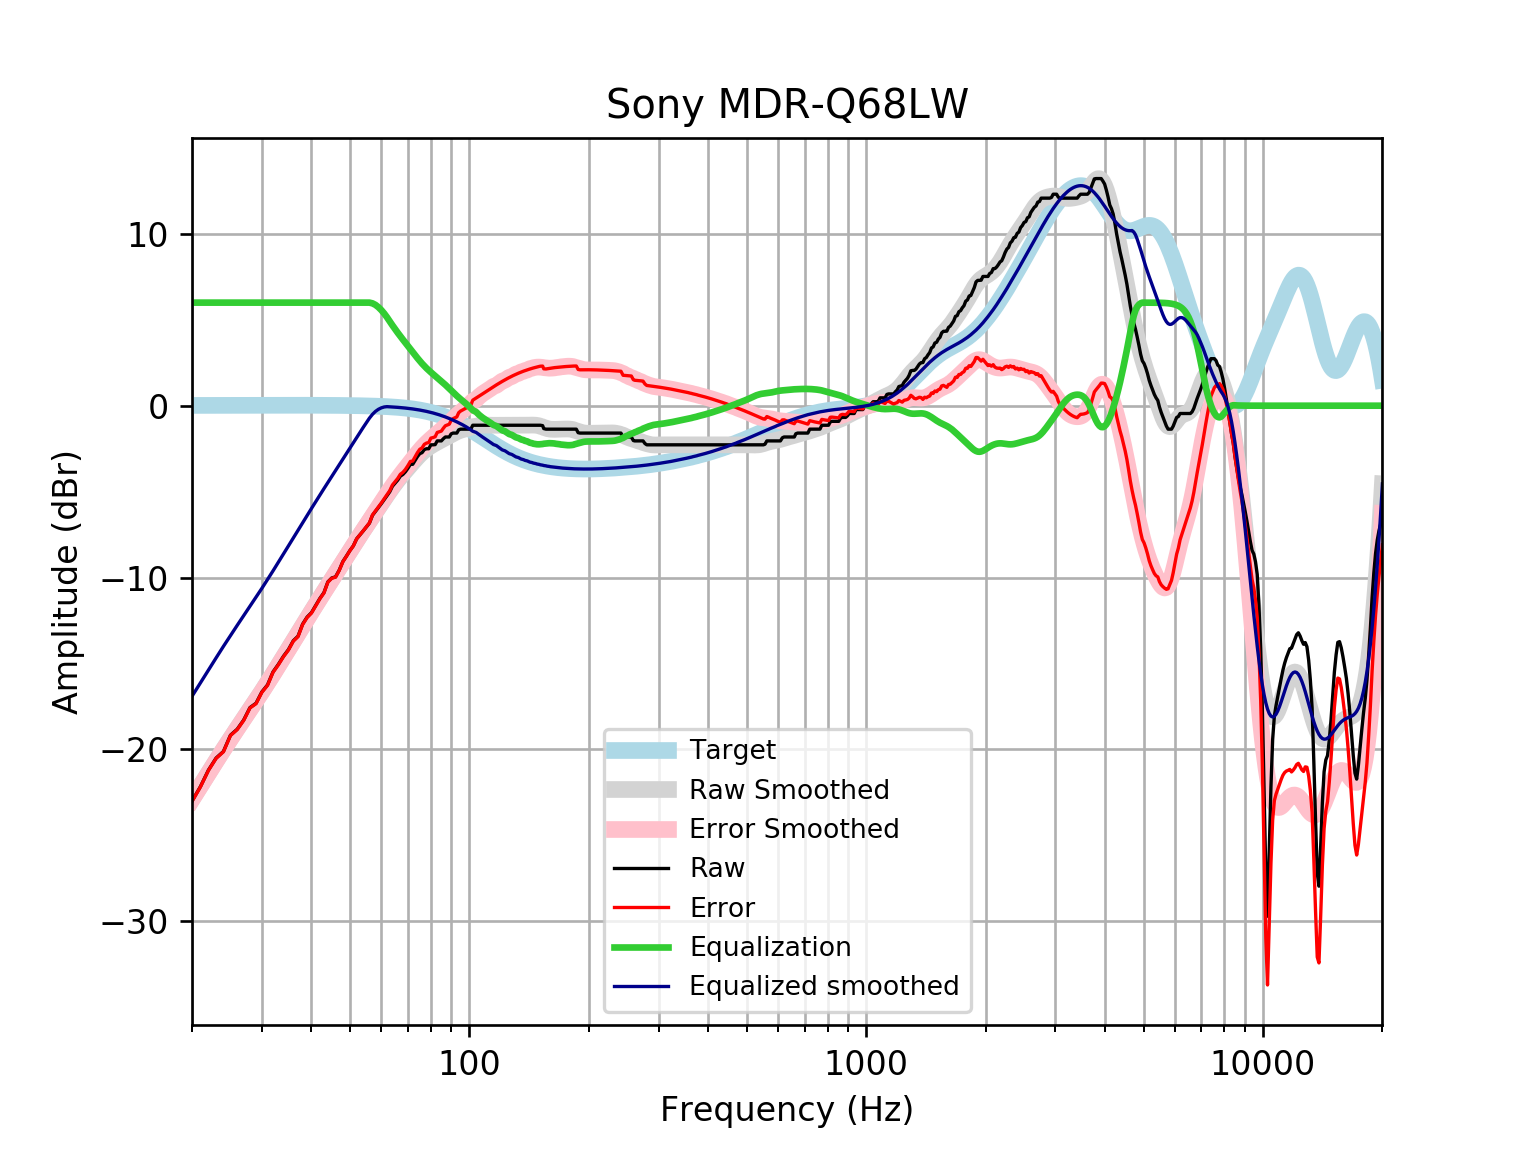

The file beside this chart, header and first rows:
frequency, raw, error, smoothed, error_smoothed, equalization, equalized_raw, equalized_smoothed, target
20, -23.02, -23.03, -22.91, -22.93, 6, -17.02, -16.91, 0.01648
21, -22.17, -22.19, -22.13, -22.15, 6.0, -16.17, -16.13, 0.01765
22, -21.21, -21.23, -21.39, -21.41, 6.0, -15.21, -15.39, 0.01876
23, -20.51, -20.53, -20.68, -20.7, 6, -14.51, -14.68, 0.01983
24, -20.13, -20.15, -20.01, -20.03, 6, -14.13, -14.01, 0.02084
25, -19.18, -19.2, -19.38, -19.4, 6, -13.18, -13.38, 0.02179
26, -18.83, -18.85, -18.78, -18.81, 6.0, -12.83, -12.78, 0.02269
27, -18.29, -18.32, -18.22, -18.24, 6.0, -12.29, -12.22, 0.02353
28, -17.57, -17.59, -17.68, -17.7, 6.0, -11.57, -11.68, 0.02431
29, -17.32, -17.34, -17.15, -17.17, 6, -11.32, -11.15, 0.02502
30, -16.66, -16.68, -16.63, -16.66, 6.0, -10.66, -10.63, 0.02566
31, -16.25, -16.28, -16.12, -16.15, 6, -10.25, -10.12, 0.02622
32, -15.5, -15.52, -15.62, -15.64, 6, -9.497, -9.616, 0.02668
33, -15.06, -15.09, -15.12, -15.15, 6.0, -9.061, -9.12, 0.02704
34, -14.58, -14.61, -14.63, -14.66, 6, -8.585, -8.634, 0.02728
35, -14.2, -14.22, -14.16, -14.19, 6, -8.195, -8.16, 0.0274
36, -13.68, -13.71, -13.7, -13.73, 6, -7.681, -7.699, 0.02739
37, -13.42, -13.44, -13.25, -13.28, 6, -7.416, -7.251, 0.02723
38, -12.71, -12.74, -12.82, -12.84, 6, -6.714, -6.816, 0.02692
39, -12.31, -12.33, -12.39, -12.42, 6.0, -6.306, -6.394, 0.02644
40, -12.05, -12.07, -11.98, -12.01, 6, -6.047, -5.984, 0.02579
41, -11.62, -11.65, -11.59, -11.61, 6, -5.625, -5.587, 0.02496
42, -11.22, -11.24, -11.2, -11.23, 6, -5.218, -5.202, 0.02393
43, -10.88, -10.91, -10.83, -10.85, 6.0, -4.882, -4.83, 0.02272
44, -10.25, -10.28, -10.47, -10.49, 6.0, -4.254, -4.47, 0.0213
45, -10.03, -10.05, -10.12, -10.14, 6, -4.026, -4.119, 0.01967
46, -9.963, -9.981, -9.775, -9.793, 6, -3.963, -3.775, 0.01783
47, -9.571, -9.586, -9.437, -9.453, 6, -3.571, -3.437, 0.01577
48, -9.07, -9.084, -9.105, -9.119, 6.0, -3.07, -3.105, 0.01347
49, -8.755, -8.766, -8.778, -8.789, 6, -2.755, -2.778, 0.01094
50, -8.431, -8.439, -8.458, -8.467, 6, -2.431, -2.458, 0.008144
51, -8.158, -8.163, -8.147, -8.152, 6, -2.158, -2.147, 0.00508
52, -7.747, -7.749, -7.844, -7.846, 6, -1.747, -1.844, 0.001724
53, -7.519, -7.517, -7.552, -7.55, 6, -1.519, -1.552, -0.001946
54, -7.291, -7.285, -7.269, -7.263, 6, -1.291, -1.269, -0.005958
55, -7.064, -7.053, -6.993, -6.983, 6, -1.064, -0.993, -0.01034
56, -6.835, -6.82, -6.724, -6.709, 6.0, -0.8353, -0.7237, -0.01514
57, -6.38, -6.359, -6.459, -6.439, 5.958, -0.4222, -0.5016, -0.02038
58, -6.152, -6.126, -6.199, -6.173, 5.868, -0.2839, -0.3308, -0.02611
59, -5.924, -5.892, -5.942, -5.91, 5.733, -0.1905, -0.2086, -0.03238
60, -5.703, -5.663, -5.69, -5.65, 5.564, -0.1382, -0.1252, -0.03925
61, -5.468, -5.421, -5.443, -5.396, 5.369, -0.09929, -0.07388, -0.04675
62, -5.24, -5.185, -5.203, -5.148, 5.148, -0.09242, -0.05494, -0.05496
63, -5.012, -4.948, -4.971, -4.907, 4.907, -0.1049, -0.06392, -0.06393
64, -4.687, -4.614, -4.75, -4.676, 4.676, -0.01096, -0.07372, -0.07373
65, -4.507, -4.423, -4.54, -4.455, 4.455, -0.05153, -0.0844, -0.08441
66, -4.328, -4.232, -4.341, -4.245, 4.245, -0.08347, -0.09604, -0.09603
67, -4.101, -3.992, -4.153, -4.044, 4.044, -0.0565, -0.1087, -0.1087
68, -4.003, -3.88, -3.973, -3.851, 3.851, -0.1519, -0.1224, -0.1224
69, -3.846, -3.709, -3.801, -3.663, 3.663, -0.1831, -0.1372, -0.1372
70, -3.645, -3.491, -3.633, -3.479, 3.479, -0.1654, -0.1533, -0.1533
71, -3.417, -3.246, -3.468, -3.297, 3.297, -0.1195, -0.1706, -0.1706
72, -3.41, -3.22, -3.307, -3.117, 3.117, -0.2923, -0.1892, -0.1892
73, -3.189, -2.98, -3.15, -2.941, 2.941, -0.2483, -0.2092, -0.2092
74, -2.961, -2.73, -3, -2.769, 2.769, -0.1918, -0.2306, -0.2305
75, -2.791, -2.537, -2.859, -2.606, 2.606, -0.1851, -0.2535, -0.2534
76, -2.733, -2.455, -2.73, -2.452, 2.452, -0.2807, -0.2778, -0.2778
77, -2.554, -2.25, -2.614, -2.31, 2.31, -0.2434, -0.3037, -0.3037
78, -2.505, -2.174, -2.511, -2.179, 2.179, -0.3256, -0.3312, -0.3312
79, -2.505, -2.145, -2.419, -2.058, 2.058, -0.4466, -0.3604, -0.3603
... 553 more rows
